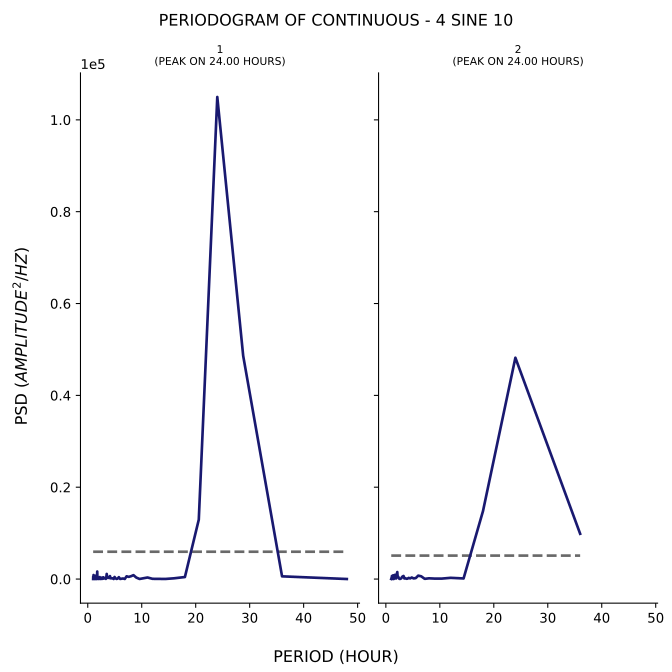

Source data for this figure (header and first rows):
test, period, psd
1, 48.0, 11.09
1, 36.0, 591.8
1, 28.8, 48605
1, 24.0, 104975
1, 20.57, 12939
1, 18.0, 441.4
1, 16.0, 165.1
1, 14.4, 24.37
1, 13.09, 35.51
1, 12.0, 52
1, 11.08, 340.5
1, 10.29, 176.8
1, 9.6, 20.69
1, 9.0, 319.5
1, 8.471, 849.9
1, 8.0, 611.5
1, 7.579, 476.5
1, 7.2, 602
1, 6.857, 22.15
1, 6.545, 125.5
1, 6.261, 74.12
1, 6.0, 26.67
1, 5.76, 410.2
1, 5.538, 102.1
1, 5.333, 27.84
1, 5.143, 177.9
1, 4.966, 451.7
1, 4.8, 13.86
1, 4.645, 165.7
1, 4.5, 144.2
1, 4.364, 181.3
1, 4.235, 161.9
1, 4.114, 647.4
1, 4.0, 224
1, 3.892, 274.9
1, 3.789, 397.5
1, 3.692, 257.7
1, 3.6, 432
1, 3.512, 1114
1, 3.429, 336.9
1, 3.349, 36.36
1, 3.273, 107.9
1, 3.2, 244.8
1, 3.13, 155.7
1, 3.064, 246.8
1, 3.0, 149.4
1, 2.939, 100.7
1, 2.88, 384.9
1, 2.824, 97.57
1, 2.769, 324.9
1, 2.717, 335.7
1, 2.667, 150
1, 2.618, 24.84
1, 2.571, 89.94
1, 2.526, 143.2
1, 2.483, 300.2
1, 2.441, 82.82
1, 2.4, 230.2
1, 2.361, 38.57
1, 2.323, 283.9
... 153 more rows
